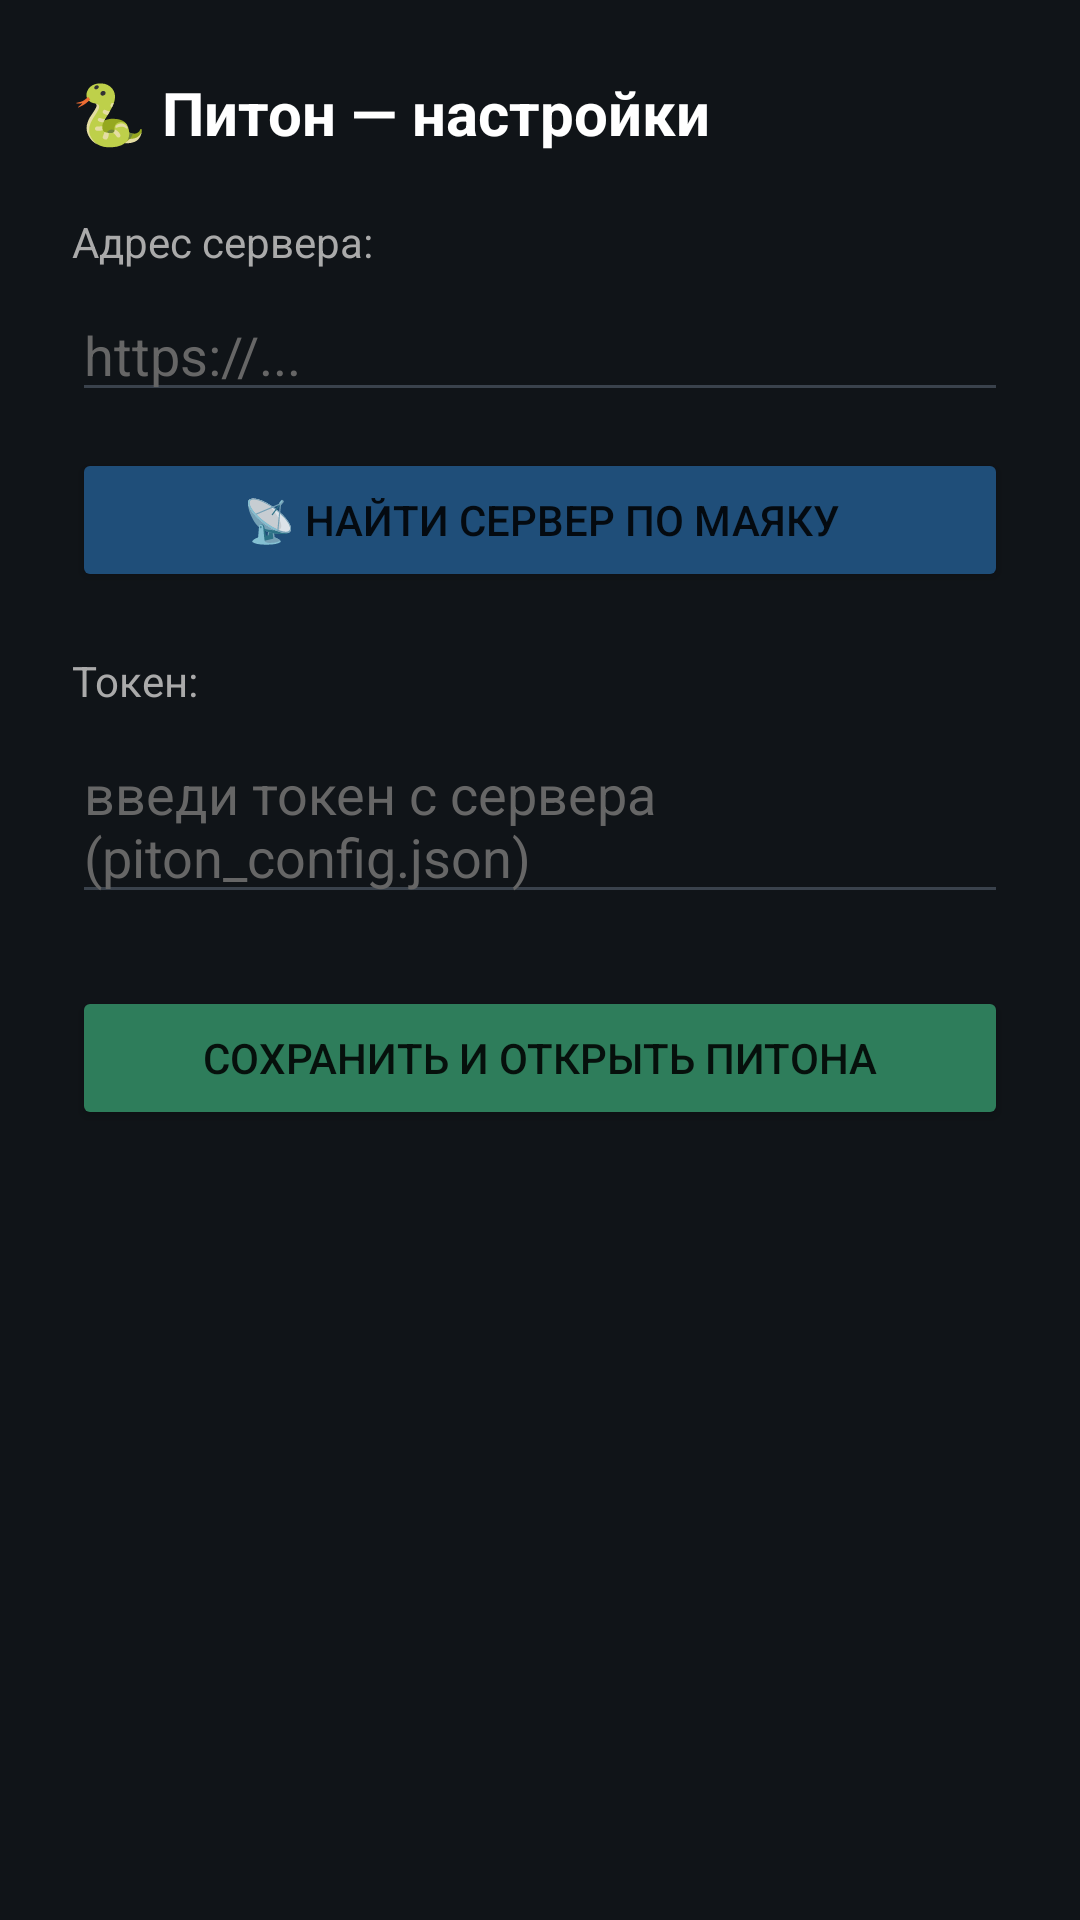

This screen was rendered from an Android layout file. Write that file and the resources it references.
<!-- AndroidManifest.xml: application theme Theme.Piton -->
<!-- res/layout/activity_settings.xml -->
<?xml version="1.0" encoding="utf-8"?>
<LinearLayout xmlns:android="http://schemas.android.com/apk/res/android"
    android:layout_width="match_parent"
    android:layout_height="match_parent"
    android:orientation="vertical"
    android:padding="24dp"
    android:background="#101418">

    <TextView
        android:layout_width="wrap_content"
        android:layout_height="wrap_content"
        android:text="🐍 Питон — настройки"
        android:textColor="#FFFFFF"
        android:textSize="20sp"
        android:textStyle="bold"
        android:layout_marginBottom="20dp" />

    <TextView
        android:layout_width="wrap_content"
        android:layout_height="wrap_content"
        android:text="Адрес сервера:"
        android:textColor="#AAAAAA" />

    <EditText
        android:id="@+id/et_url"
        android:layout_width="match_parent"
        android:layout_height="wrap_content"
        android:hint="https://..."
        android:inputType="textUri"
        android:textColor="#FFFFFF"
        android:textColorHint="#666666"
        android:backgroundTint="#3A424C"
        android:layout_marginTop="6dp"
        android:layout_marginBottom="12dp" />

    <Button
        android:id="@+id/btn_find"
        android:layout_width="match_parent"
        android:layout_height="wrap_content"
        android:text="📡 Найти сервер по маяку"
        android:backgroundTint="#1F4E79"
        android:layout_marginBottom="20dp" />

    <TextView
        android:layout_width="wrap_content"
        android:layout_height="wrap_content"
        android:text="Токен:"
        android:textColor="#AAAAAA" />

    <EditText
        android:id="@+id/et_token"
        android:layout_width="match_parent"
        android:layout_height="wrap_content"
        android:hint="введи токен с сервера (piton_config.json)"
        android:textColor="#FFFFFF"
        android:textColorHint="#666666"
        android:backgroundTint="#3A424C"
        android:layout_marginTop="6dp"
        android:layout_marginBottom="24dp" />

    <Button
        android:id="@+id/btn_save"
        android:layout_width="match_parent"
        android:layout_height="wrap_content"
        android:text="Сохранить и открыть Питона"
        android:backgroundTint="#2E7D5B" />
</LinearLayout>
<!-- resources referenced by this layout -->
<resources>
  <style name="Theme.Piton" parent="Theme.AppCompat.DayNight.NoActionBar">
          <item name="android:windowBackground">#101418</item>
          <item name="android:statusBarColor">#101418</item>
          <item name="android:navigationBarColor">#101418</item>
      </style>
</resources>
